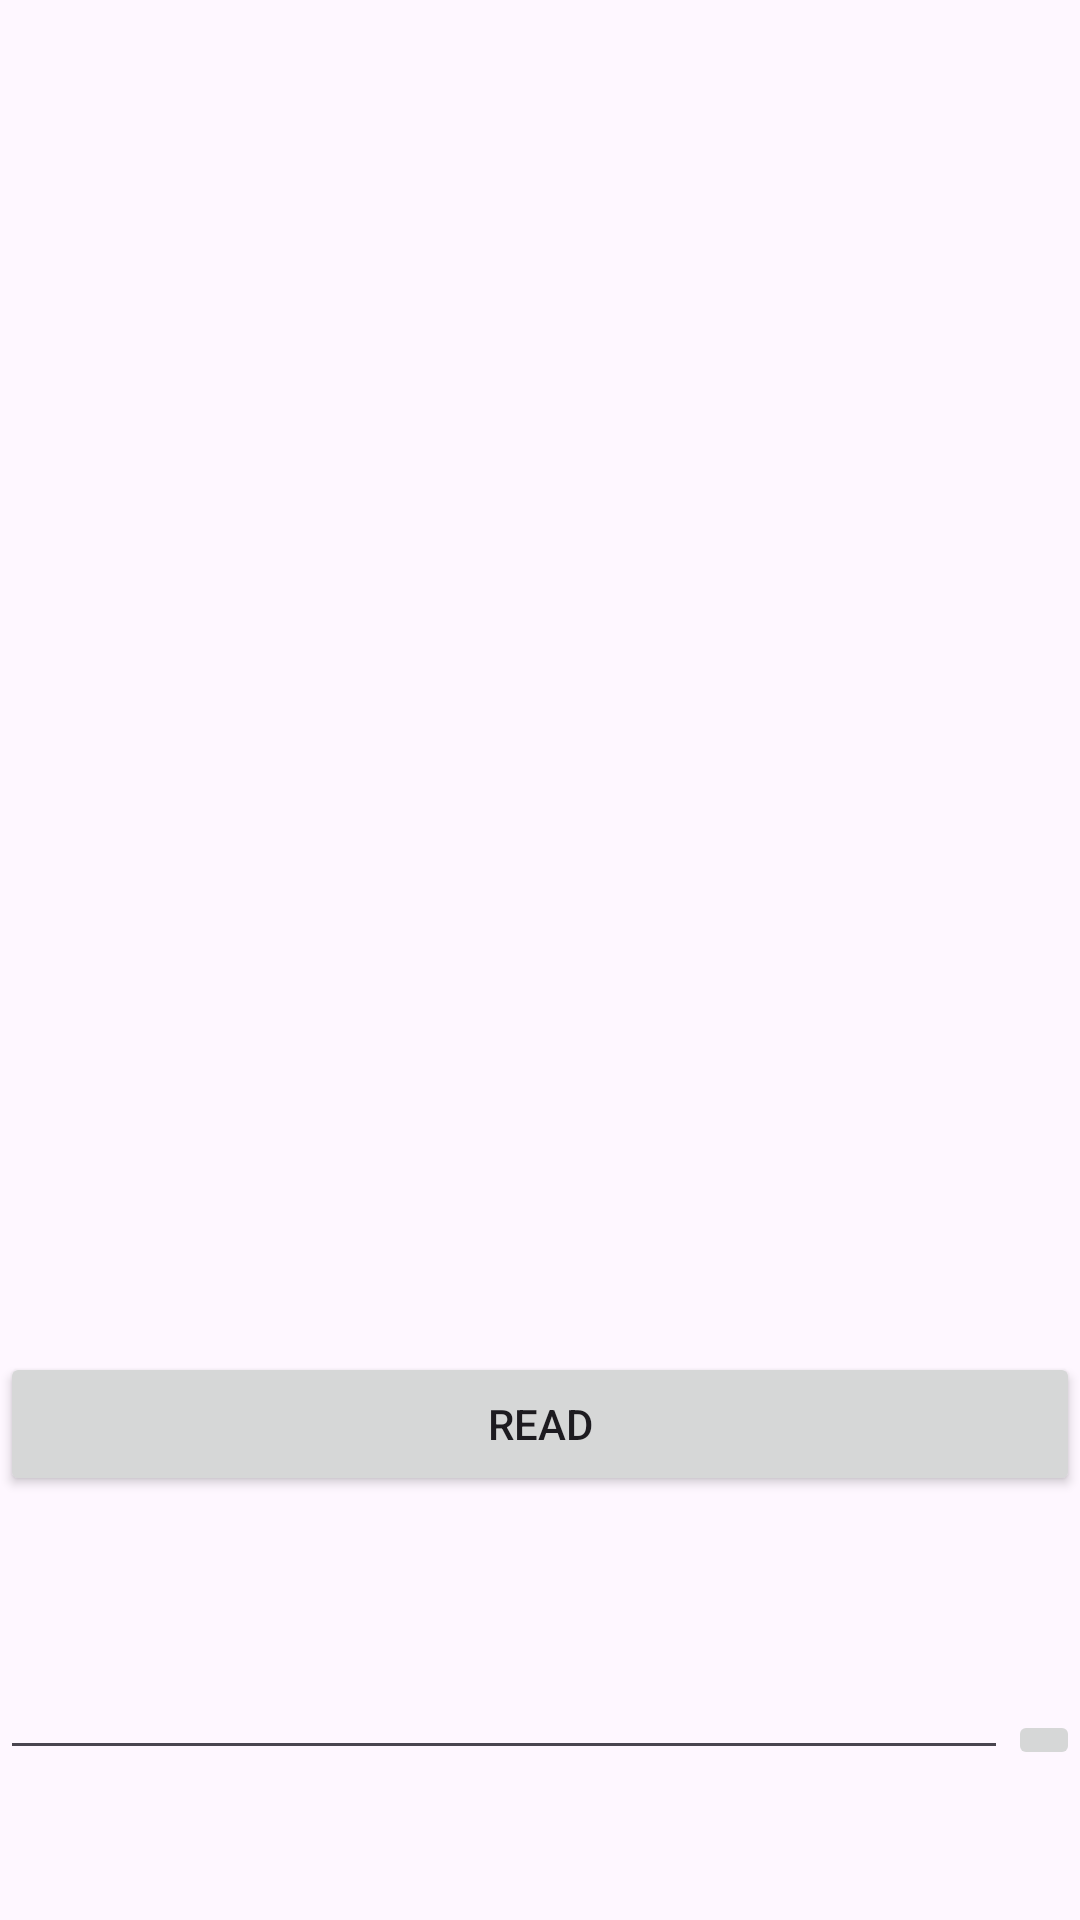

Reconstruct the res/layout file that produces this screen, plus the resources it refers to.
<!-- AndroidManifest.xml: application theme Theme.SerialPort -->
<!-- res/layout/fragment_terminal.xml -->
<?xml version="1.0" encoding="utf-8"?>
<androidx.constraintlayout.widget.ConstraintLayout
    xmlns:android="http://schemas.android.com/apk/res/android"
    xmlns:app="http://schemas.android.com/apk/res-auto"
    xmlns:tools="http://schemas.android.com/tools"
    android:layout_width="match_parent"
    android:layout_height="match_parent"
    android:orientation="vertical">

    <TextView
        android:id="@+id/receive_text"
        android:layout_width="match_parent"
        android:layout_height="0dp"
        android:layout_marginBottom="50dp"
        android:layout_weight="1"
        android:freezesText="true"
        android:gravity="bottom"
        android:scrollbars="vertical"
        android:textAppearance="@style/TextAppearance.AppCompat.Medium"
        android:typeface="monospace"
        app:layout_constraintBottom_toTopOf="@+id/receive_btn"
        app:layout_constraintEnd_toEndOf="parent"
        app:layout_constraintStart_toStartOf="parent"
        app:layout_constraintTop_toTopOf="parent" />

    <Button
        android:id="@+id/receive_btn"
        android:layout_width="match_parent"
        android:layout_height="wrap_content"
        android:layout_marginBottom="50dp"
        android:text="Read"
        app:layout_constraintBottom_toTopOf="@+id/send_text"
        app:layout_constraintEnd_toEndOf="parent"
        app:layout_constraintStart_toStartOf="parent" />

    <EditText
        android:id="@+id/send_text"
        android:layout_width="0dp"
        android:layout_height="wrap_content"
        android:layout_marginBottom="50dp"
        android:layout_weight="1"
        android:inputType="text|textNoSuggestions"
        android:singleLine="true"
        app:layout_constraintBottom_toBottomOf="parent"
        app:layout_constraintEnd_toStartOf="@+id/send_btn"
        app:layout_constraintStart_toStartOf="parent" />

    <ImageButton
        android:id="@+id/send_btn"
        android:layout_width="wrap_content"
        android:layout_height="wrap_content"
        android:layout_marginBottom="50dp"
        app:layout_constraintBottom_toBottomOf="parent"
        app:layout_constraintEnd_toEndOf="parent"
        app:srcCompat="@drawable/baseline_send_24" />

</androidx.constraintlayout.widget.ConstraintLayout>
<!-- resources referenced by this layout -->
<resources>
  <style name="Theme.SerialPort" parent="Base.Theme.SerialPort" />
  <style name="Base.Theme.SerialPort" parent="Theme.Material3.DayNight.NoActionBar">
          
          
      </style>
</resources>
